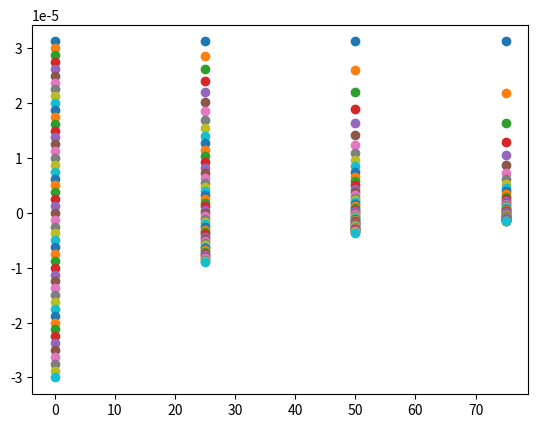

Write Python code to recreate this figure.
import matplotlib.pyplot as plt
import math as math
import numpy as np
def y(n):
    if n > 0:
        return((1+0.00000000125*(25000000-y(n-1)))*y(n-1))
    else:
        return(3000000)
def F(n):
    a = []
    for k in range(0,n,10):
        a.append(y(k))
    return(a)

t = np.arange(0,100,25)
r = np.arange(0,51,1)
#plt.scatter(t,F(31), s=10, edgecolors='black')
for p in range(50):
    plt.scatter(t, (25-25*p/(p+(25-p)*math.e**(-0.00125*25*t)))*1.25*10**(-6))
#plt.plot(r, 0.00125*(25-r))
plt.show()